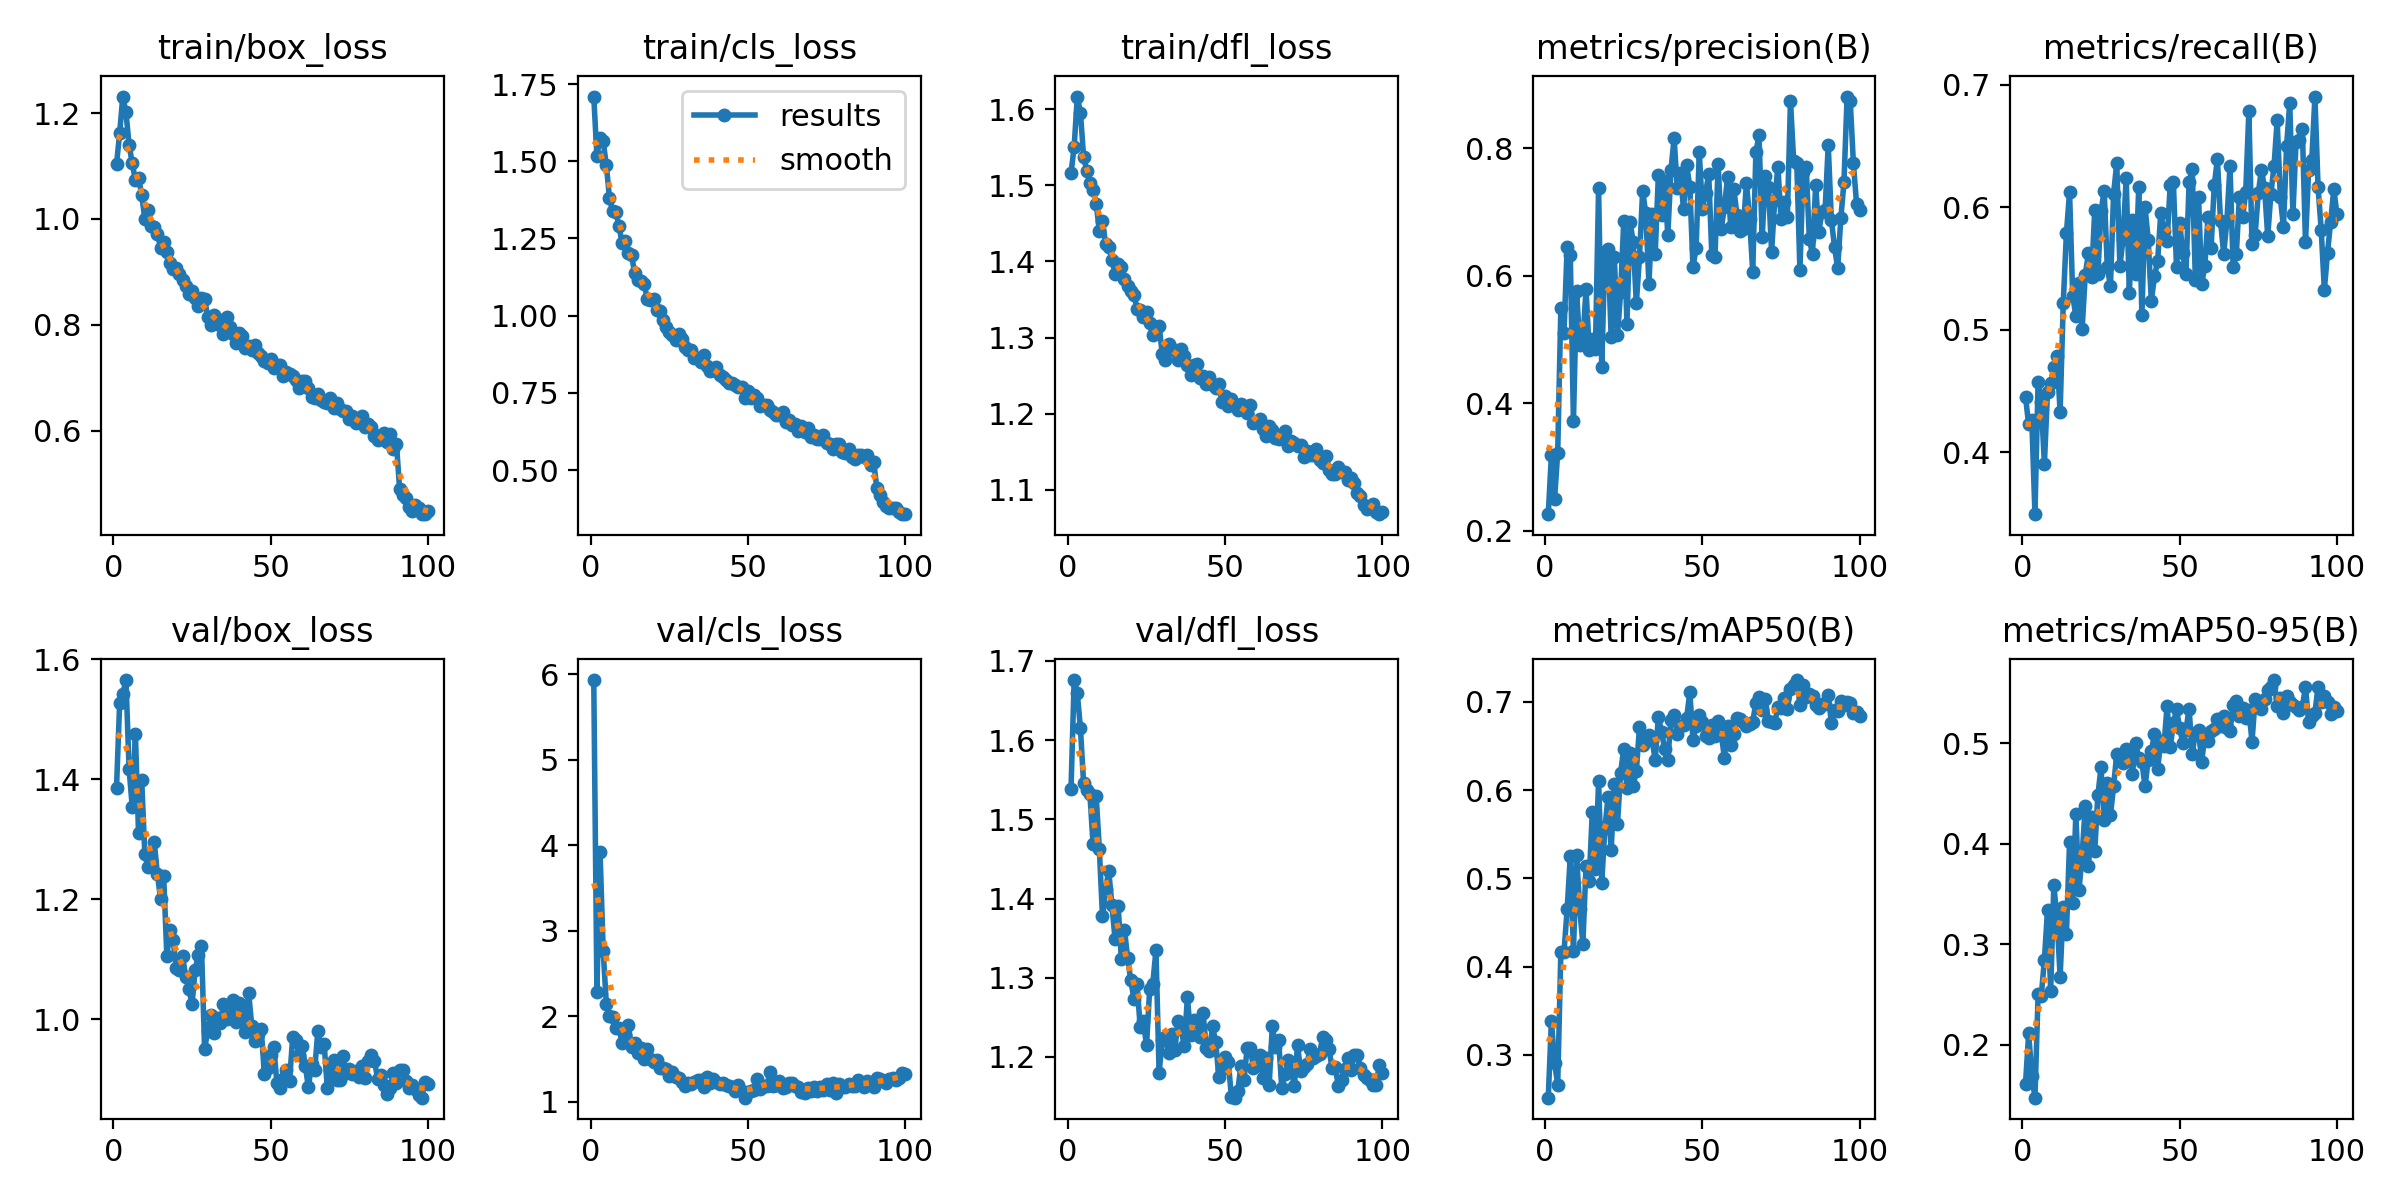

The table this chart was drawn from, first rows:
epoch, time, train/box_loss, train/cls_loss, train/dfl_loss, metrics/precision(B), metrics/recall(B), metrics/mAP50(B), metrics/mAP50-95(B), val/box_loss, val/cls_loss, val/dfl_loss, lr/pg0, lr/pg1, lr/pg2
1, 38.09, 1.103, 1.709, 1.516, 0.2262, 0.445, 0.2514, 0.1614, 1.386, 5.933, 1.538, 0.0003311, 0.0003311, 0.06722
2, 73.9, 1.163, 1.517, 1.551, 0.3188, 0.4226, 0.3387, 0.2116, 1.527, 2.29, 1.676, 0.0006579, 0.0006579, 0.03421
3, 108, 1.231, 1.576, 1.617, 0.2496, 0.4263, 0.2907, 0.1694, 1.543, 3.922, 1.659, 0.000978, 0.000978, 0.001202
4, 140.9, 1.201, 1.564, 1.595, 0.3225, 0.3494, 0.2663, 0.1475, 1.565, 2.761, 1.615, 0.0009703, 0.0009703, 0.0009703
5, 173.7, 1.14, 1.487, 1.538, 0.5487, 0.4574, 0.416, 0.2501, 1.417, 2.143, 1.545, 0.0009604, 0.0009604, 0.0009604
6, 207.2, 1.105, 1.38, 1.519, 0.5099, 0.4407, 0.4165, 0.2483, 1.354, 2.009, 1.537, 0.0009505, 0.0009505, 0.0009505
7, 238.8, 1.074, 1.338, 1.503, 0.6449, 0.3906, 0.4647, 0.2846, 1.476, 1.991, 1.532, 0.0009406, 0.0009406, 0.0009406
8, 270, 1.078, 1.336, 1.494, 0.6326, 0.4494, 0.5249, 0.3346, 1.31, 1.862, 1.469, 0.0009307, 0.0009307, 0.0009307
9, 301.3, 1.045, 1.291, 1.476, 0.3715, 0.4568, 0.4175, 0.2539, 1.399, 1.867, 1.53, 0.0009208, 0.0009208, 0.0009208
10, 332.5, 1, 1.236, 1.44, 0.5763, 0.4692, 0.526, 0.3588, 1.275, 1.689, 1.463, 0.0009109, 0.0009109, 0.0009109
11, 364.3, 1.017, 1.242, 1.454, 0.491, 0.4781, 0.4652, 0.3267, 1.253, 1.778, 1.377, 0.000901, 0.000901, 0.000901
12, 397, 0.9876, 1.203, 1.423, 0.4965, 0.4329, 0.4259, 0.268, 1.265, 1.895, 1.412, 0.0008911, 0.0008911, 0.0008911
13, 430.5, 0.9847, 1.198, 1.42, 0.5798, 0.5217, 0.5139, 0.3373, 1.295, 1.637, 1.435, 0.0008812, 0.0008812, 0.0008812
14, 463.2, 0.9721, 1.137, 1.402, 0.484, 0.5786, 0.497, 0.3102, 1.242, 1.683, 1.392, 0.0008713, 0.0008713, 0.0008713
15, 496.1, 0.9457, 1.117, 1.384, 0.5002, 0.612, 0.5755, 0.4015, 1.2, 1.577, 1.349, 0.0008614, 0.0008614, 0.0008614
16, 529.5, 0.957, 1.113, 1.396, 0.4854, 0.5278, 0.5102, 0.3414, 1.238, 1.625, 1.39, 0.0008515, 0.0008515, 0.0008515
17, 563, 0.9369, 1.103, 1.393, 0.7369, 0.5112, 0.6104, 0.4291, 1.105, 1.497, 1.323, 0.0008416, 0.0008416, 0.0008416
18, 596.1, 0.9174, 1.055, 1.376, 0.4565, 0.5381, 0.4951, 0.3538, 1.149, 1.621, 1.361, 0.0008317, 0.0008317, 0.0008317
19, 629.1, 0.9059, 1.049, 1.367, 0.6371, 0.5009, 0.5568, 0.3892, 1.131, 1.503, 1.324, 0.0008218, 0.0008218, 0.0008218
20, 662.5, 0.9077, 1.055, 1.361, 0.6412, 0.5449, 0.5921, 0.4374, 1.086, 1.467, 1.297, 0.0008119, 0.0008119, 0.0008119
21, 696.1, 0.8958, 1.018, 1.356, 0.5031, 0.5623, 0.5318, 0.3774, 1.082, 1.49, 1.273, 0.000802, 0.000802, 0.000802
22, 729.2, 0.8851, 1.014, 1.338, 0.6288, 0.5427, 0.6064, 0.4264, 1.105, 1.395, 1.292, 0.0007921, 0.0007921, 0.0007921
23, 762.2, 0.8729, 0.9846, 1.336, 0.5066, 0.5976, 0.5616, 0.3923, 1.07, 1.396, 1.237, 0.0007822, 0.0007822, 0.0007822
24, 795.4, 0.8583, 0.9642, 1.327, 0.5742, 0.5451, 0.6197, 0.4481, 1.051, 1.381, 1.245, 0.0007723, 0.0007723, 0.0007723
25, 828.3, 0.8649, 0.9465, 1.334, 0.6858, 0.5965, 0.647, 0.4759, 1.025, 1.299, 1.214, 0.0007624, 0.0007624, 0.0007624
26, 860.5, 0.8513, 0.9364, 1.319, 0.5249, 0.6131, 0.6024, 0.4231, 1.082, 1.351, 1.285, 0.0007525, 0.0007525, 0.0007525
27, 892.2, 0.8359, 0.9219, 1.303, 0.6838, 0.5508, 0.6419, 0.4599, 1.107, 1.291, 1.292, 0.0007426, 0.0007426, 0.0007426
28, 924.8, 0.8511, 0.9409, 1.313, 0.6528, 0.5355, 0.6051, 0.4285, 1.123, 1.279, 1.335, 0.0007327, 0.0007327, 0.0007327
29, 956.4, 0.8495, 0.9242, 1.315, 0.557, 0.611, 0.6214, 0.457, 0.9501, 1.234, 1.18, 0.0007228, 0.0007228, 0.0007228
30, 987.8, 0.8143, 0.8987, 1.279, 0.6294, 0.6359, 0.6717, 0.4895, 0.981, 1.187, 1.222, 0.0007129, 0.0007129, 0.0007129
31, 1019, 0.8007, 0.8874, 1.271, 0.7328, 0.5516, 0.6512, 0.4829, 1.007, 1.216, 1.225, 0.000703, 0.000703, 0.000703
32, 1051, 0.8193, 0.8876, 1.292, 0.6979, 0.5743, 0.6607, 0.48, 0.9767, 1.211, 1.205, 0.0006931, 0.0006931, 0.0006931
33, 1083, 0.8021, 0.8639, 1.284, 0.5873, 0.6236, 0.662, 0.4944, 1.002, 1.234, 1.228, 0.0006832, 0.0006832, 0.0006832
34, 1115, 0.8099, 0.8644, 1.284, 0.696, 0.53, 0.6564, 0.4887, 0.9936, 1.253, 1.209, 0.0006733, 0.0006733, 0.0006733
35, 1147, 0.7832, 0.8492, 1.27, 0.6342, 0.5894, 0.6344, 0.4698, 1.025, 1.256, 1.246, 0.0006634, 0.0006634, 0.0006634
36, 1178, 0.8144, 0.8724, 1.285, 0.7578, 0.5457, 0.6828, 0.5, 0.9996, 1.173, 1.235, 0.0006535, 0.0006535, 0.0006535
37, 1210, 0.7964, 0.8383, 1.276, 0.6949, 0.6166, 0.666, 0.4849, 1.006, 1.29, 1.214, 0.0006436, 0.0006436, 0.0006436
38, 1242, 0.7835, 0.8219, 1.264, 0.749, 0.512, 0.6467, 0.4809, 1.032, 1.22, 1.275, 0.0006337, 0.0006337, 0.0006337
39, 1274, 0.7653, 0.8253, 1.25, 0.6635, 0.6001, 0.6344, 0.457, 0.9957, 1.262, 1.227, 0.0006238, 0.0006238, 0.0006238
40, 1306, 0.7844, 0.8344, 1.263, 0.7653, 0.5733, 0.6799, 0.4836, 1.028, 1.236, 1.247, 0.0006139, 0.0006139, 0.0006139
41, 1337, 0.7797, 0.8062, 1.265, 0.8157, 0.5234, 0.6853, 0.4921, 1.017, 1.203, 1.244, 0.000604, 0.000604, 0.000604
42, 1370, 0.7558, 0.8004, 1.247, 0.7379, 0.5434, 0.6636, 0.5092, 0.9785, 1.216, 1.225, 0.0005941, 0.0005941, 0.0005941
43, 1402, 0.7603, 0.7927, 1.249, 0.7603, 0.5559, 0.6723, 0.4745, 1.044, 1.201, 1.255, 0.0005842, 0.0005842, 0.0005842
44, 1433, 0.7517, 0.7808, 1.239, 0.7044, 0.5951, 0.6738, 0.502, 0.9882, 1.181, 1.211, 0.0005743, 0.0005743, 0.0005743
45, 1465, 0.7613, 0.7819, 1.248, 0.7729, 0.5804, 0.682, 0.497, 0.9634, 1.172, 1.208, 0.0005644, 0.0005644, 0.0005644
46, 1499, 0.7466, 0.7751, 1.238, 0.7398, 0.5721, 0.7109, 0.537, 0.9752, 1.133, 1.239, 0.0005545, 0.0005545, 0.0005545
47, 1533, 0.7414, 0.7685, 1.234, 0.6137, 0.6182, 0.6568, 0.496, 0.9835, 1.195, 1.218, 0.0005446, 0.0005446, 0.0005446
48, 1566, 0.7323, 0.7694, 1.239, 0.6433, 0.6204, 0.673, 0.5196, 0.9085, 1.126, 1.174, 0.0005347, 0.0005347, 0.0005347
49, 1599, 0.7273, 0.7344, 1.216, 0.7934, 0.5507, 0.6852, 0.5336, 0.9182, 1.049, 1.185, 0.0005248, 0.0005248, 0.0005248
50, 1632, 0.736, 0.7548, 1.223, 0.7044, 0.5872, 0.6772, 0.5149, 0.9411, 1.114, 1.2, 0.0005149, 0.0005149, 0.0005149
51, 1665, 0.719, 0.733, 1.211, 0.7297, 0.5626, 0.6612, 0.5006, 0.9533, 1.124, 1.194, 0.000505, 0.000505, 0.000505
52, 1698, 0.7239, 0.7423, 1.219, 0.7595, 0.5451, 0.6587, 0.5128, 0.8929, 1.138, 1.149, 0.0004951, 0.0004951, 0.0004951
53, 1731, 0.7236, 0.7333, 1.211, 0.632, 0.6202, 0.6737, 0.5344, 0.8853, 1.27, 1.149, 0.0004852, 0.0004852, 0.0004852
54, 1764, 0.7029, 0.7068, 1.205, 0.6295, 0.6314, 0.6614, 0.4891, 0.9006, 1.147, 1.157, 0.0004753, 0.0004753, 0.0004753
55, 1796, 0.7111, 0.7096, 1.212, 0.775, 0.5401, 0.6784, 0.5105, 0.9159, 1.182, 1.189, 0.0004654, 0.0004654, 0.0004654
56, 1829, 0.7079, 0.7112, 1.208, 0.674, 0.6082, 0.663, 0.5132, 0.8965, 1.181, 1.171, 0.0004555, 0.0004555, 0.0004555
57, 1862, 0.7044, 0.6933, 1.201, 0.7074, 0.5374, 0.6369, 0.4814, 0.9697, 1.349, 1.212, 0.0004456, 0.0004456, 0.0004456
58, 1895, 0.696, 0.6891, 1.211, 0.7548, 0.552, 0.6731, 0.5079, 0.9647, 1.19, 1.212, 0.0004357, 0.0004357, 0.0004357
59, 1928, 0.6804, 0.6771, 1.188, 0.6764, 0.5916, 0.6505, 0.5017, 0.9404, 1.196, 1.186, 0.0004258, 0.0004258, 0.0004258
60, 1961, 0.6947, 0.6791, 1.19, 0.7357, 0.5669, 0.6631, 0.5123, 0.9554, 1.241, 1.19, 0.0004159, 0.0004159, 0.0004159
... 40 more rows
